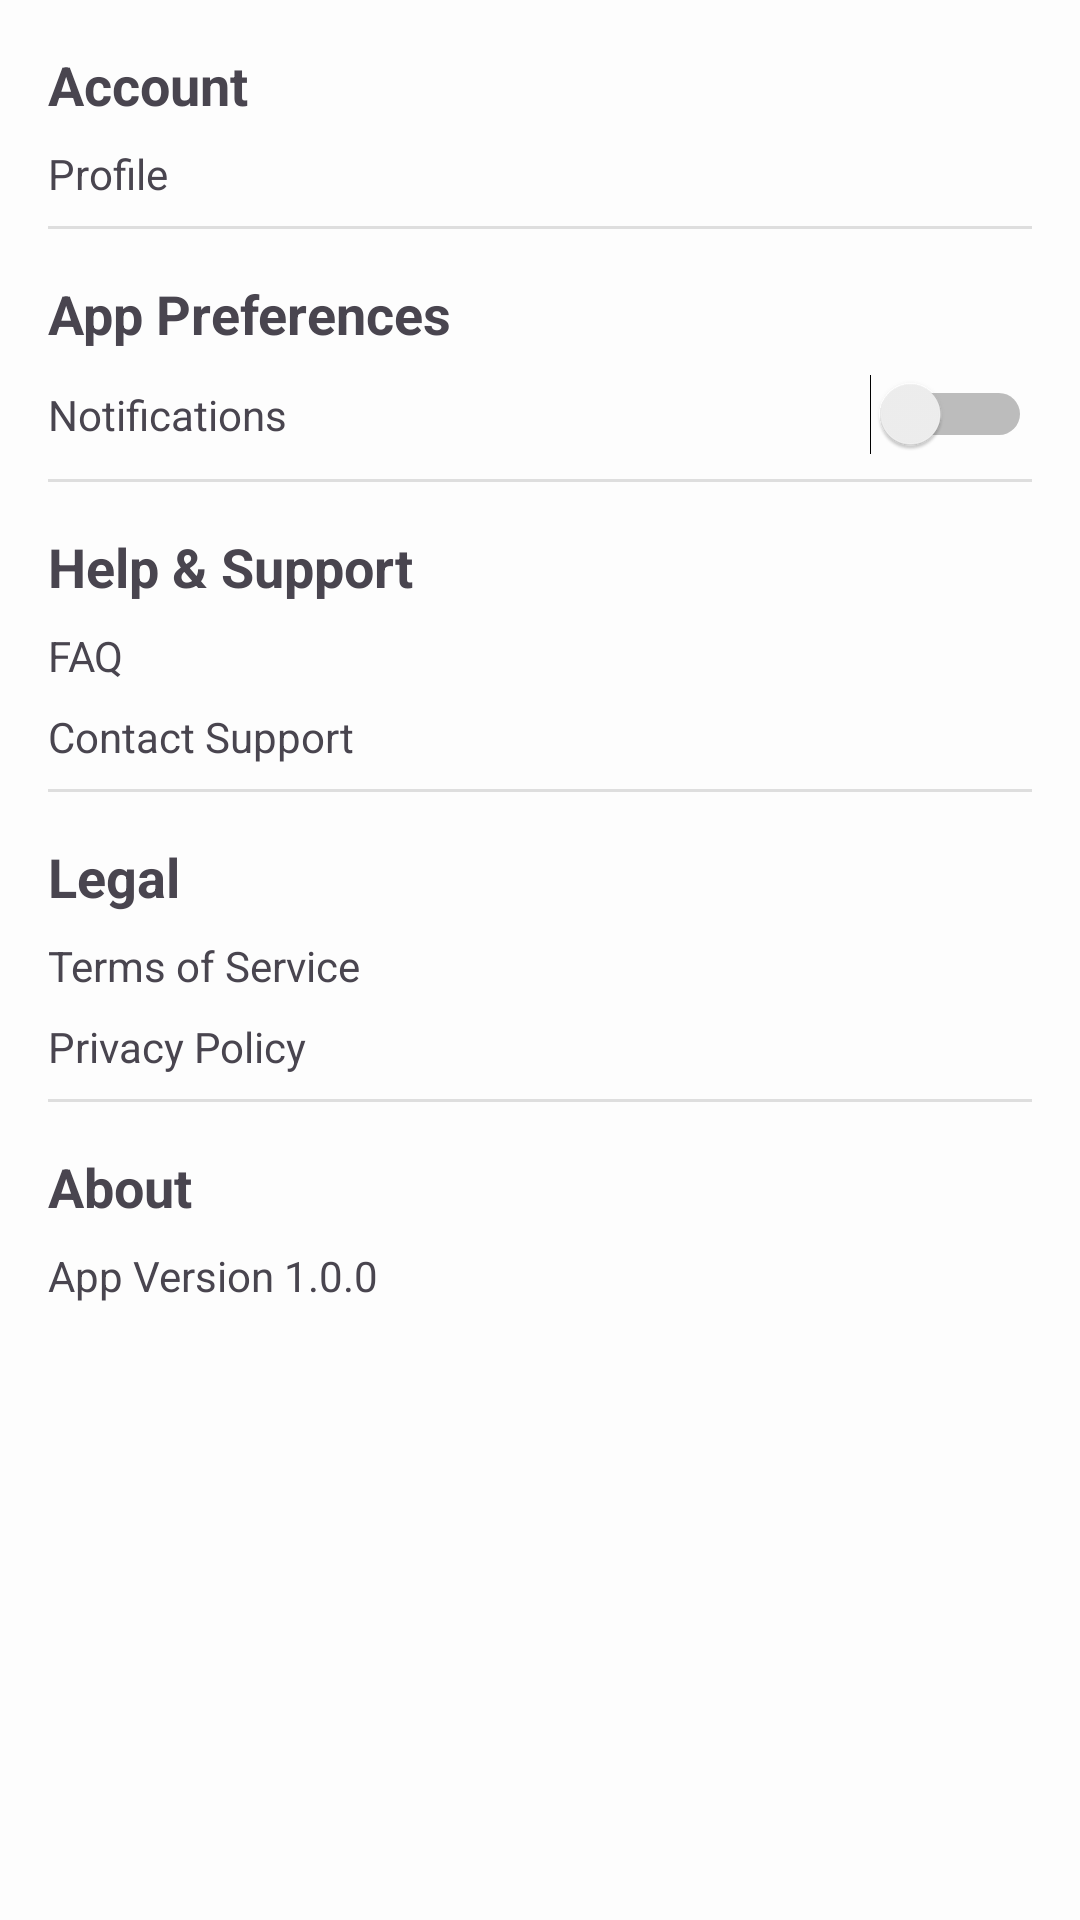

Layout XML and referenced resources for this Android screen:
<!-- AndroidManifest.xml: application theme Theme.ShareWheels -->
<!-- res/layout/fragment_setting.xml -->
<?xml version="1.0" encoding="utf-8"?>
<ScrollView xmlns:android="http://schemas.android.com/apk/res/android"
    xmlns:app="http://schemas.android.com/apk/res-auto"
    xmlns:tools="http://schemas.android.com/tools"
    android:layout_width="match_parent"
    android:layout_height="match_parent">

    <androidx.constraintlayout.widget.ConstraintLayout
        android:layout_width="match_parent"
        android:layout_height="wrap_content"
        android:padding="16dp">

        
        <TextView
            android:id="@+id/account_heading"
            android:layout_width="wrap_content"
            android:layout_height="wrap_content"
            android:text="Account"
            android:textSize="18sp"
            android:textStyle="bold"
            app:layout_constraintStart_toStartOf="parent"
            app:layout_constraintTop_toTopOf="parent" />

        <TextView
            android:id="@+id/profile_text"
            android:layout_width="wrap_content"
            android:layout_height="wrap_content"
            android:layout_marginTop="8dp"
            android:text="Profile"
            app:layout_constraintStart_toStartOf="parent"
            app:layout_constraintTop_toBottomOf="@+id/account_heading" />

        <View
            android:id="@+id/divider1"
            android:layout_width="match_parent"
            android:layout_height="1dp"
            android:layout_marginTop="8dp"
            android:background="?android:attr/listDivider"
            app:layout_constraintTop_toBottomOf="@+id/profile_text" />

        
        <TextView
            android:id="@+id/app_preferences_heading"
            android:layout_width="wrap_content"
            android:layout_height="wrap_content"
            android:layout_marginTop="16dp"
            android:text="App Preferences"
            android:textSize="18sp"
            android:textStyle="bold"
            app:layout_constraintStart_toStartOf="parent"
            app:layout_constraintTop_toBottomOf="@+id/divider1" />
        <LinearLayout
            android:id="@+id/notification_layout"
            android:layout_width="match_parent"
            android:layout_height="wrap_content"
            android:layout_marginTop="8dp"
            android:orientation="horizontal"
            app:layout_constraintStart_toStartOf="parent"
            app:layout_constraintTop_toBottomOf="@+id/app_preferences_heading">

            <TextView
                android:id="@+id/notifications_text"
                android:layout_width="0dp"
                android:layout_height="wrap_content"
                android:text="Notifications"
                android:layout_weight="1"
                />

            <Switch
                android:id="@+id/notifications_switch"
                android:layout_width="wrap_content"
                android:layout_height="wrap_content"
                tools:ignore="UseSwitchCompatOrMaterialXml,TouchTargetSizeCheck" />
        </LinearLayout>
        <View
            android:id="@+id/divider2"
            android:layout_width="match_parent"
            android:layout_height="1dp"
            android:layout_marginTop="8dp"
            android:background="?android:attr/listDivider"
            app:layout_constraintTop_toBottomOf="@+id/notification_layout" />

        
        <TextView
            android:id="@+id/help_support_heading"
            android:layout_width="wrap_content"
            android:layout_height="wrap_content"
            android:layout_marginTop="16dp"
            android:text="Help &amp; Support"
            android:textSize="18sp"
            android:textStyle="bold"
            app:layout_constraintStart_toStartOf="parent"
            app:layout_constraintTop_toBottomOf="@+id/divider2" />

        <TextView
            android:id="@+id/faq_text"
            android:layout_width="wrap_content"
            android:layout_height="wrap_content"
            android:layout_marginTop="8dp"
            android:text="FAQ"
            app:layout_constraintStart_toStartOf="parent"
            app:layout_constraintTop_toBottomOf="@+id/help_support_heading" />

        <TextView
            android:id="@+id/contact_support_text"
            android:layout_width="wrap_content"
            android:layout_height="wrap_content"
            android:layout_marginTop="8dp"
            android:text="Contact Support"
            app:layout_constraintStart_toStartOf="parent"
            app:layout_constraintTop_toBottomOf="@+id/faq_text" />

        <View
            android:id="@+id/divider3"
            android:layout_width="match_parent"
            android:layout_height="1dp"
            android:layout_marginTop="8dp"
            android:background="?android:attr/listDivider"
            app:layout_constraintTop_toBottomOf="@+id/contact_support_text" />

        
        <TextView
            android:id="@+id/legal_heading"
            android:layout_width="wrap_content"
            android:layout_height="wrap_content"
            android:layout_marginTop="16dp"
            android:text="Legal"
            android:textSize="18sp"
            android:textStyle="bold"
            app:layout_constraintStart_toStartOf="parent"
            app:layout_constraintTop_toBottomOf="@+id/divider3" />

        <TextView
            android:id="@+id/terms_of_service_text"
            android:layout_width="wrap_content"
            android:layout_height="wrap_content"
            android:layout_marginTop="8dp"
            android:text="Terms of Service"
            app:layout_constraintStart_toStartOf="parent"
            app:layout_constraintTop_toBottomOf="@+id/legal_heading" />

        <TextView
            android:id="@+id/privacy_policy_text"
            android:layout_width="wrap_content"
            android:layout_height="wrap_content"
            android:layout_marginTop="8dp"
            android:text="Privacy Policy"
            app:layout_constraintStart_toStartOf="parent"
            app:layout_constraintTop_toBottomOf="@+id/terms_of_service_text" />
        <View
            android:id="@+id/divider4"
            android:layout_width="match_parent"
            android:layout_height="1dp"
            android:layout_marginTop="8dp"
            android:background="?android:attr/listDivider"
            app:layout_constraintTop_toBottomOf="@+id/privacy_policy_text" />
        <TextView
            android:id="@+id/about_heading"
            android:layout_width="wrap_content"
            android:layout_height="wrap_content"
            android:layout_marginTop="16dp"
            android:text="About"
            android:textSize="18sp"
            android:textStyle="bold"
            app:layout_constraintStart_toStartOf="parent"
            app:layout_constraintTop_toBottomOf="@+id/divider4" />

        <TextView
            android:id="@+id/app_version_text"
            android:layout_width="wrap_content"
            android:layout_height="wrap_content"
            android:layout_marginTop="8dp"
            android:text="App Version 1.0.0"
            app:layout_constraintStart_toStartOf="parent"
            app:layout_constraintTop_toBottomOf="@+id/about_heading" />
    </androidx.constraintlayout.widget.ConstraintLayout>
</ScrollView>
<!-- resources referenced by this layout -->
<resources>
  <style name="Theme.ShareWheels" parent="Base.Theme.ShareWheels" />
  <style name="Base.Theme.ShareWheels" parent="Theme.Material3.DayNight.NoActionBar">
          
          <item name="colorPrimary">@color/primary</item>
          <item name="colorPrimaryVariant">@color/primary</item>
          <item name="colorSecondary">@color/secondary</item>
          <item name="colorSecondaryVariant">@color/secondary</item>
          <item name="android:windowBackground">@color/off_white</item>
      </style>
  <color name="primary">#496580</color>
  <color name="secondary">#D70982</color>
  <color name="off_white">#fdfdfd</color>
</resources>
